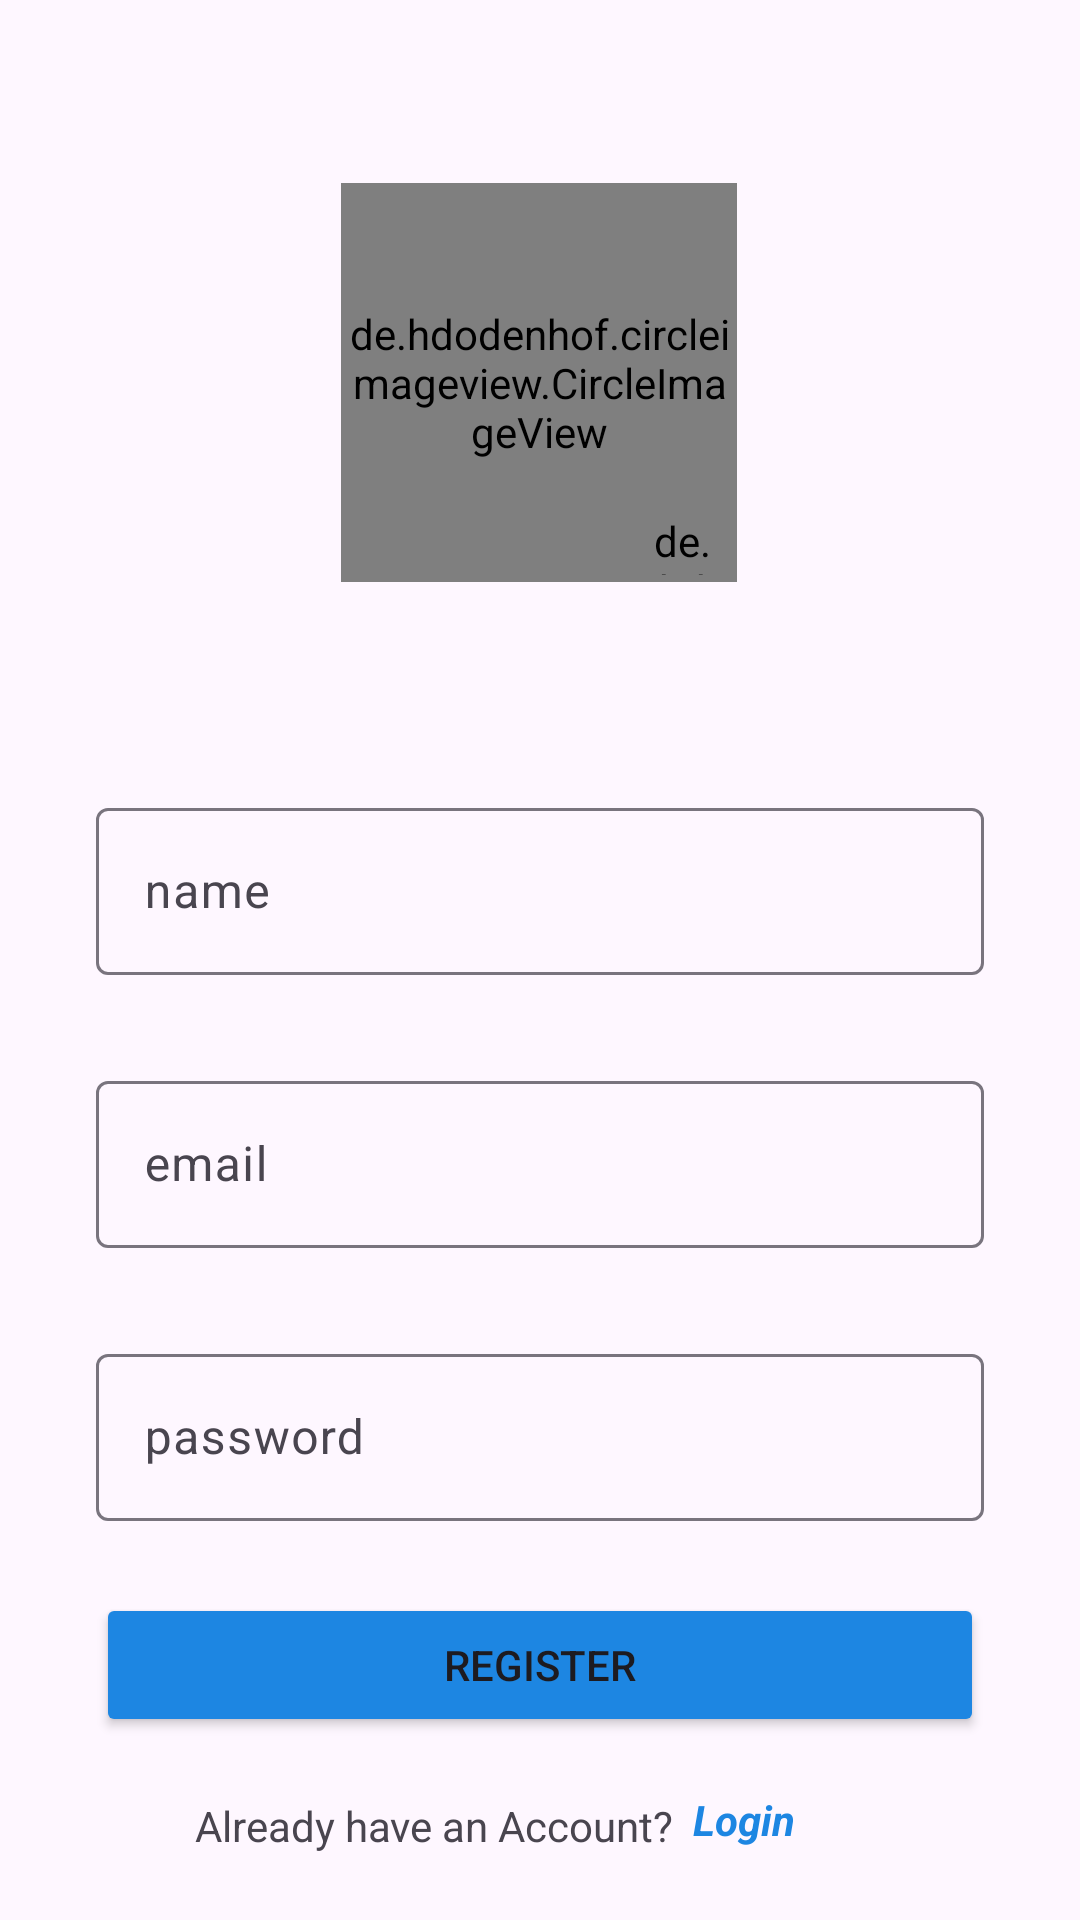

The Android layout XML behind this screen, and the referenced resources:
<!-- AndroidManifest.xml: application theme Theme.MyInsta -->
<!-- res/layout/activity_signup.xml -->
<?xml version="1.0" encoding="utf-8"?>
<androidx.constraintlayout.widget.ConstraintLayout xmlns:android="http://schemas.android.com/apk/res/android"
    xmlns:app="http://schemas.android.com/apk/res-auto"
    xmlns:tools="http://schemas.android.com/tools"
    android:layout_width="match_parent"
    android:layout_height="match_parent"
    android:backgroundTint="@color/blue"
    tools:context=".signup">

    <de.hdodenhof.circleimageview.CircleImageView
        android:id="@+id/user_profile_photo"
        android:layout_width="132dp"
        android:layout_height="133dp"
        android:src="@drawable/user"
        app:layout_constraintBottom_toBottomOf="parent"
        app:layout_constraintEnd_toEndOf="parent"
        app:layout_constraintHorizontal_bias="0.498"
        app:layout_constraintStart_toStartOf="parent"
        app:layout_constraintTop_toTopOf="parent"
        app:layout_constraintVertical_bias="0.120000005" />

    <de.hdodenhof.circleimageview.CircleImageView
        android:id="@+id/user_profile_photo_plus_symbol"
        android:layout_width="23dp"
        android:layout_height="21dp"
        android:src="@drawable/plus"
        app:civ_border_color="@color/white"
        app:civ_border_width="2dp"
        app:layout_constraintBottom_toBottomOf="@+id/user_profile_photo"
        app:layout_constraintEnd_toEndOf="@+id/user_profile_photo"
        app:layout_constraintHorizontal_bias="0.94"
        app:layout_constraintStart_toStartOf="@+id/user_profile_photo"
        app:layout_constraintTop_toTopOf="@+id/user_profile_photo"
        app:layout_constraintVertical_bias="0.98" />

    <com.google.android.material.textfield.TextInputLayout
        android:id="@+id/name_field"
        android:layout_width="match_parent"
        android:layout_height="wrap_content"
        android:layout_marginStart="32dp"
        android:layout_marginTop="70dp"
        android:layout_marginEnd="32dp"
        android:hint="name"
        app:layout_constraintEnd_toEndOf="parent"
        app:layout_constraintHorizontal_bias="0.0"
        app:layout_constraintStart_toStartOf="parent"
        app:layout_constraintTop_toBottomOf="@+id/user_profile_photo">

        <com.google.android.material.textfield.TextInputEditText
            android:layout_width="match_parent"
            android:layout_height="wrap_content"
            android:visibility="visible" />

    </com.google.android.material.textfield.TextInputLayout>

    <com.google.android.material.textfield.TextInputLayout
        android:id="@+id/email_field"
        android:layout_width="match_parent"
        android:layout_height="wrap_content"
        android:layout_marginStart="32dp"
        android:layout_marginTop="30dp"
        android:layout_marginEnd="32dp"
        android:hint="email"
        app:layout_constraintEnd_toEndOf="parent"
        app:layout_constraintHorizontal_bias="0.0"
        app:layout_constraintStart_toStartOf="parent"
        app:layout_constraintTop_toBottomOf="@+id/name_field">

        <com.google.android.material.textfield.TextInputEditText
            android:layout_width="match_parent"
            android:layout_height="wrap_content"
            android:visibility="visible" />

    </com.google.android.material.textfield.TextInputLayout>

    <com.google.android.material.textfield.TextInputLayout
        android:id="@+id/password_field"
        android:layout_width="match_parent"
        android:layout_height="wrap_content"
        android:layout_marginStart="32dp"
        android:layout_marginTop="30dp"
        android:layout_marginEnd="32dp"
        android:hint="password"
        app:layout_constraintEnd_toEndOf="parent"
        app:layout_constraintHorizontal_bias="0.0"
        app:layout_constraintStart_toStartOf="parent"
        app:layout_constraintTop_toBottomOf="@+id/email_field">

        <com.google.android.material.textfield.TextInputEditText
            android:layout_width="match_parent"
            android:layout_height="wrap_content"
            android:visibility="visible" />

    </com.google.android.material.textfield.TextInputLayout>

    <Button
        android:id="@+id/loginButton"
        android:layout_width="0dp"
        android:layout_height="wrap_content"
        android:layout_marginTop="24dp"
        android:backgroundTint="@color/blue"
        android:text="Register"
        app:layout_constraintEnd_toEndOf="@+id/password_field"
        app:layout_constraintStart_toStartOf="@+id/password_field"
        app:layout_constraintTop_toBottomOf="@+id/password_field" />

    <TextView
        android:id="@+id/Login_0"
        android:layout_width="wrap_content"
        android:layout_height="wrap_content"
        android:text="Already have an Account?"
        app:layout_constraintBottom_toBottomOf="parent"
        app:layout_constraintEnd_toEndOf="parent"
        app:layout_constraintHorizontal_bias="0.324"
        app:layout_constraintStart_toStartOf="parent"
        app:layout_constraintTop_toBottomOf="@+id/loginButton"
        app:layout_constraintVertical_bias="0.479" />

    <TextView
        android:id="@+id/Login_1"
        android:layout_width="45dp"
        android:layout_height="23dp"
        android:text="Login"
        android:textColor="@color/blue"
        android:textStyle="bold|italic"
        app:layout_constraintBottom_toBottomOf="@+id/Login_0"
        app:layout_constraintEnd_toEndOf="parent"
        app:layout_constraintHorizontal_bias="0.07"
        app:layout_constraintStart_toEndOf="@+id/Login_0"
        app:layout_constraintTop_toTopOf="@+id/Login_0" />


</androidx.constraintlayout.widget.ConstraintLayout>
<!-- resources referenced by this layout -->
<resources>
  <color name="blue">#1D86E2</color>
  <color name="white">#FFFFFFFF</color>
  <style name="Theme.MyInsta" parent="Theme.Material3.DayNight.NoActionBar">
          <item name="android:statusBarColor">@android:color/transparent</item>
          <item name="android:fitsSystemWindows">true</item>
      </style>
</resources>
